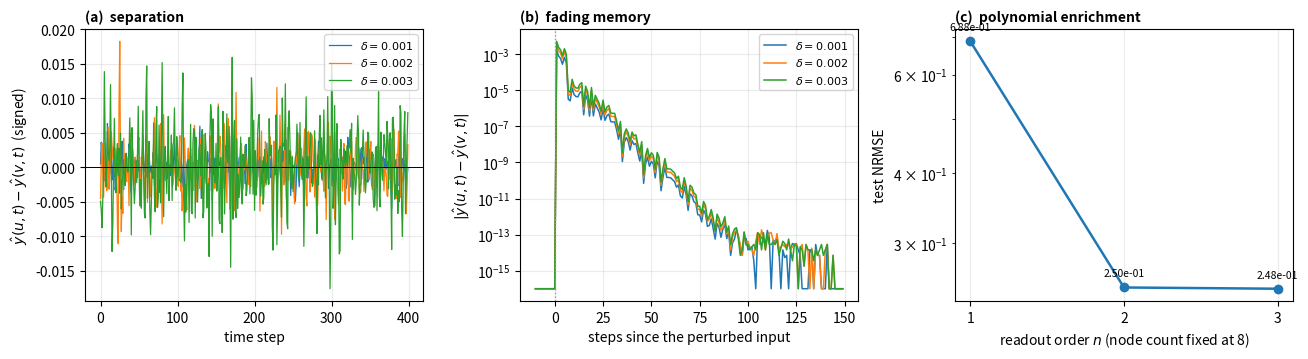

Write the Python code that produced this figure.
#!/usr/bin/env python3
"""
make_figS8.py -- the three classical sufficient conditions, for the simulated device.

These are the Maass-Legenstein ingredients (separation, fading memory, polynomial
enrichment).  They are an independent sanity check, NOT ingredients of the proof of
Theorem 1, which rests on the Volterra expansion, the resolution of the eigenvalue
sums, the Vandermonde inversion, the extrapolation identity and the tail bound.

Panels:
  (a) separation -- the SIGNED difference of trained outputs for input histories
      differing by delta.  The quantity is signed; the axis is labelled accordingly.
  (b) fading memory -- magnitude of the output difference after a single-step
      perturbation, showing decay to zero.
  (c) polynomial enrichment -- test NRMSE against readout ORDER at FIXED node count.
      Order, not node count, is the variable the property is about.

STATUS: this script CHECKS and PLOTS.  It discharges no step of any lemma.
"""
import numpy as np, itertools, matplotlib
matplotlib.use("Agg")
import matplotlib.pyplot as plt

GAM, RHO, TAU, B, CHIRP = 0.1, 5.3, 10.0, 2.0, 0.02
GG = RHO * GAM
TON, TOFF = 1.0, 60.0
MT = 6
LAG = 200                          # device response runs to its natural memory, not the target's
K_SEP, NB_SEP = 14, 30            # panels (a),(b)
K_ENR, NB_ENR = 14, 8             # panel (c): small node set so high orders are feasible

def device(K, NB):
    D0 = B / K; n = np.arange(K)
    w = 100.0 + D0 * n + CHIRP * D0 * n ** 2; d = w - 100.0
    al = np.sin(w * TAU / 2); al /= np.linalg.norm(al)
    v = np.ones(K) / np.sqrt(K)
    G = 1j * np.diag(d) + (GAM / 2) * np.outer(v, v) + (GG / 2) * np.outer(al, al)
    T = TON + TOFF
    lam, VR = np.linalg.eig(G); VL = np.linalg.inv(VR)
    gk = np.array([(v @ VR[:, k]) * (VL[k, :] @ al) for k in range(K)])
    gk = -1j * gk * (1 - np.exp(-lam * TON)) / lam
    xk = np.exp(-lam * T); ts = TOFF * (np.arange(NB) + 0.5) / NB
    E = np.exp(-np.outer(lam, ts))
    return np.array([np.real(gk * xk ** (m - 1) @ E) for m in range(1, LAG + 1)])

def nodes(u, F):
    n = len(u); NB = F.shape[1]; lin = np.zeros((n, NB))
    for m in range(1, LAG + 1): lin[m:] += np.outer(u[:-m], F[m - 1])
    return lin

def poly(lin, order):
    n, NB = lin.shape; cols = [np.ones((n, 1))]
    for deg in range(1, order + 1):
        for c in itertools.combinations_with_replacement(range(NB), deg):
            cols.append(np.prod(lin[:, c], axis=1)[:, None])
    return np.hstack(cols)

def target(u, h1, h2):
    n = len(u); y = np.zeros(n)
    for m in range(1, MT + 1): y[m:] += h1[m - 1] * u[:-m]
    for i in range(1, MT + 1):
        for j in range(i, MT + 1):
            y[max(i, j):] += h2[i - 1, j - 1] * u[max(i, j) - i:n - i] * u[max(i, j) - j:n - j]
    return y

def train(X, y, ntr):
    Xt, yt = X[:ntr], y[:ntr]
    sd = Xt.std(0); sd[sd < 1e-12] = 1.0; mu = Xt.mean(0); mu[0] = 0.0; sd[0] = 1.0
    Xn = (Xt - mu) / sd
    G0 = Xn.T @ Xn
    W = np.linalg.solve(G0 + 1e-8 * np.trace(G0) / G0.shape[0] * np.eye(G0.shape[0]), Xn.T @ yt)
    return lambda Z: ((Z - mu) / sd) @ W          # readout is trained ONCE and held fixed

r = np.random.default_rng(11)
h1 = r.uniform(-1, 1, MT); h2 = np.triu(r.uniform(-1, 1, (MT, MT)))
F = device(K_SEP, NB_SEP)
n = 5000; u = r.uniform(-1, 1, n); y = target(u, h1, h2)
Xu = poly(nodes(u, F), 2); rd = train(Xu, y, 3000); yu = rd(Xu)

deltas = [1e-3, 2e-3, 3e-3]
sep = []
for d in deltas:
    v = u + d * r.uniform(-1, 1, n)
    sep.append(rd(poly(nodes(v, F), 2)) - yu)   # same fixed readout

kick = 1500
fm = []
for d in deltas:
    v = u.copy(); v[kick] += d
    fm.append(np.abs(rd(poly(nodes(v, F), 2)) - yu))

Fe = device(K_ENR, NB_ENR); le = nodes(u, Fe)
orders, errs = [1, 2, 3], []
for o in orders:
    X = poly(le, o); p = train(X, y, 3000)(X)
    errs.append(np.sqrt(np.mean((p[3000:] - y[3000:]) ** 2)) / y[3000:].std())

fig, ax = plt.subplots(1, 3, figsize=(13.2, 3.7))
t = np.arange(3000, 3400)
for d, s in zip(deltas, sep):
    ax[0].plot(t - 3000, s[3000:3400], lw=.9, label=rf'$\delta={d:g}$')
ax[0].axhline(0, color='k', lw=.7)
ax[0].set_xlabel('time step'); ax[0].set_ylabel(r'$\hat y(u,t)-\hat y(v,t)$  (signed)')
ax[0].legend(fontsize=8); ax[0].grid(alpha=.25)
ax[0].set_title('(a)  separation', loc='left', fontweight='bold', fontsize=10)

w = np.arange(kick - 10, kick + 150)
for d, f in zip(deltas, fm):
    ax[1].semilogy(w - kick, np.maximum(f[w], 1e-16), lw=1.1, label=rf'$\delta={d:g}$')
ax[1].axvline(0, color='0.6', ls=':', lw=1.0)
ax[1].set_xlabel('steps since the perturbed input')
ax[1].set_ylabel(r'$|\hat y(u,t)-\hat y(v,t)|$')
ax[1].legend(fontsize=8); ax[1].grid(alpha=.25)
ax[1].set_title('(b)  fading memory', loc='left', fontweight='bold', fontsize=10)

ax[2].semilogy(orders, errs, 'o-', c='tab:blue', lw=1.8, ms=6)
for o, e in zip(orders, errs):
    ax[2].annotate(f'{e:.2e}', (o, e), textcoords='offset points', xytext=(0, 8), fontsize=7.5, ha='center')
ax[2].set_xlabel('readout order $n$ (node count fixed at %d)' % NB_ENR)
ax[2].set_ylabel('test NRMSE'); ax[2].set_xticks(orders); ax[2].grid(alpha=.25)
ax[2].set_title('(c)  polynomial enrichment', loc='left', fontweight='bold', fontsize=10)
fig.tight_layout(); fig.savefig('supplementaluniversality.png', dpi=200)

print("separation: max |signed difference| =", [f"{np.max(np.abs(s[3000:])):.3e}" for s in sep])
print("fading memory: value at +40/+80/+120 =", [[f"{f[kick+j]:.2e}" for j in (40,80,120)] for f in fm][0])
print("enrichment: order -> NRMSE")
for o, e in zip(orders, errs): print(f"   n={o}: {e:.4e}")
